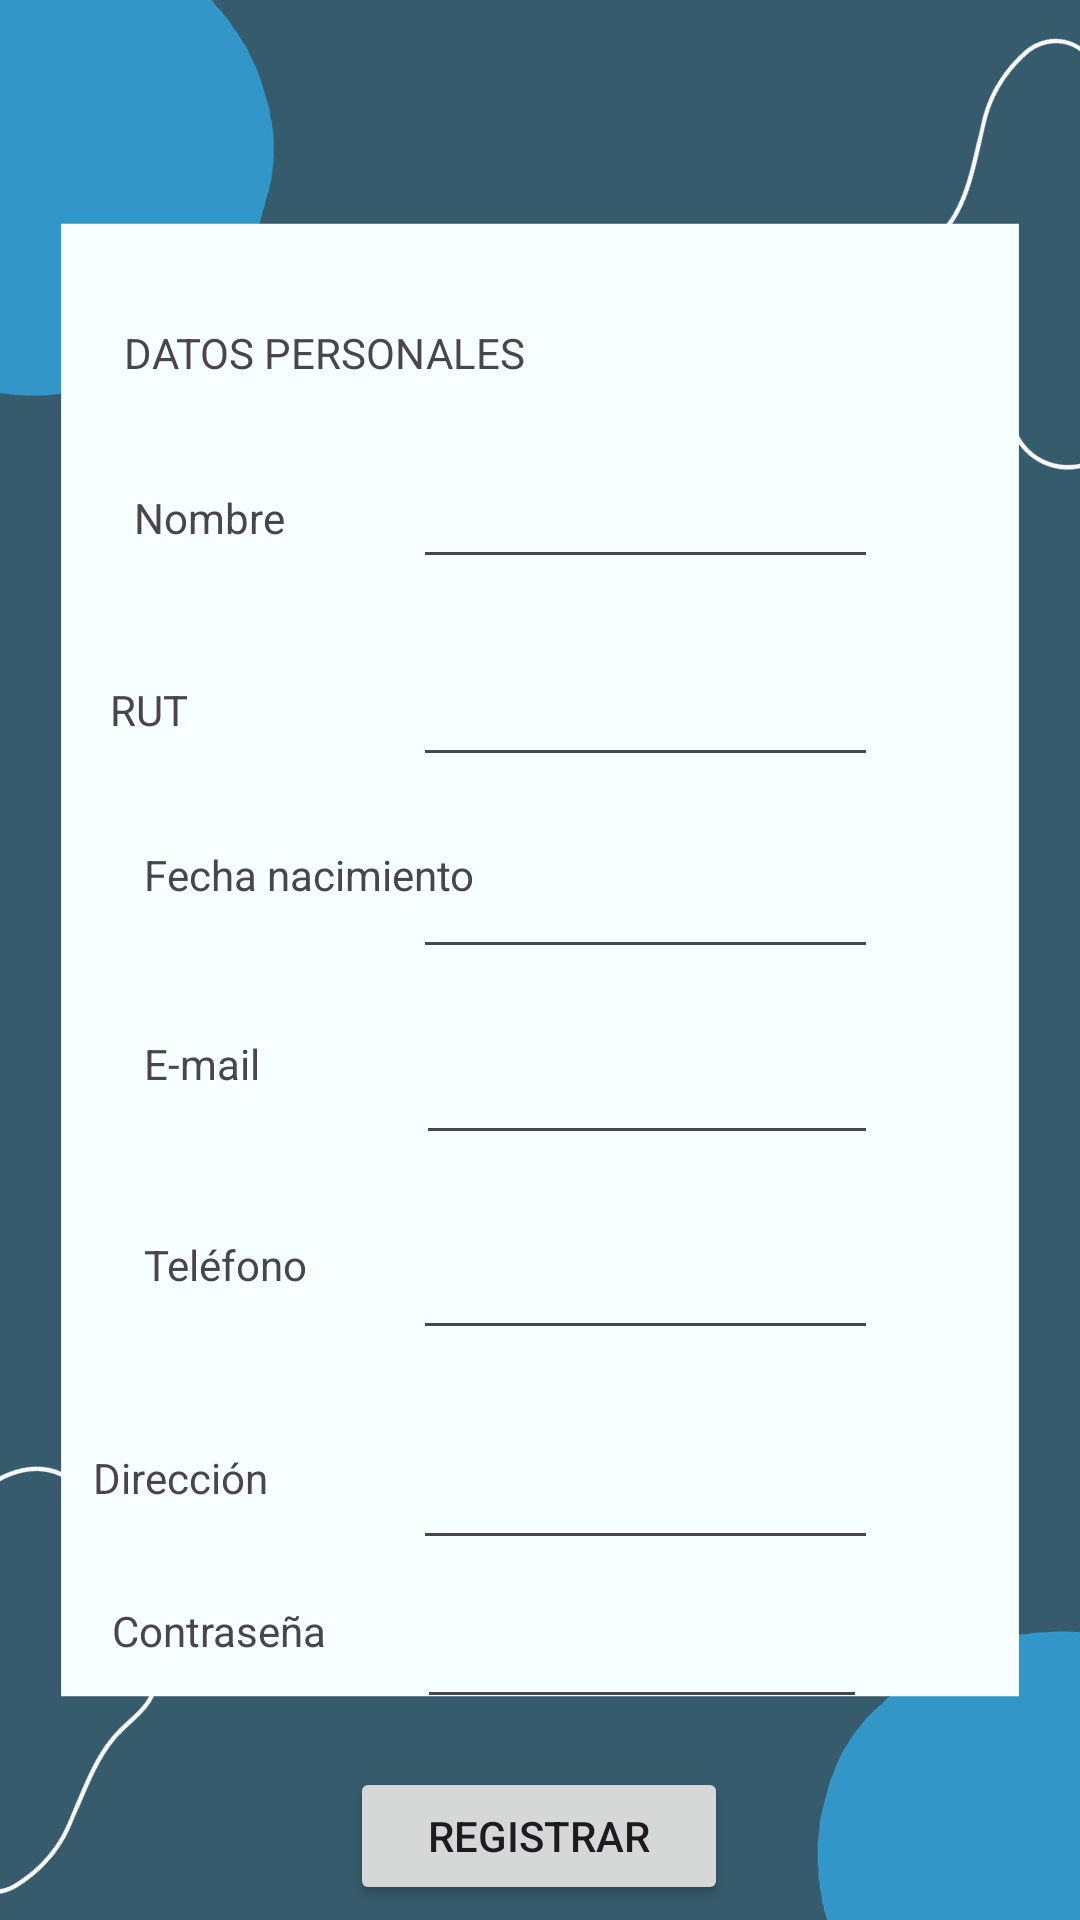

Write the Android layout XML for this screen, with the resource values it uses.
<!-- AndroidManifest.xml: application theme Theme.LUCI -->
<!-- res/layout/activity_crear_cuenta.xml -->
<?xml version="1.0" encoding="utf-8"?>
<androidx.constraintlayout.widget.ConstraintLayout xmlns:android="http://schemas.android.com/apk/res/android"
    xmlns:app="http://schemas.android.com/apk/res-auto"
    xmlns:tools="http://schemas.android.com/tools"
    android:layout_width="match_parent"
    android:layout_height="match_parent"
    android:background="@drawable/Formato1"
    android:orientation="vertical"
    tools:context=".CrearCuenta">

    <TextView
        android:id="@+id/textView30"
        android:layout_width="56dp"
        android:layout_height="20dp"
        android:layout_marginStart="36dp"
        android:layout_marginTop="36dp"
        android:text="Nombre"
        app:layout_constraintEnd_toStartOf="@+id/etNombre"
        app:layout_constraintHorizontal_bias="0.187"
        app:layout_constraintStart_toStartOf="parent"
        app:layout_constraintTop_toBottomOf="@+id/textView5" />

    <EditText
        android:id="@+id/etDireccion"
        android:layout_width="155dp"
        android:layout_height="42dp"
        android:layout_marginTop="28dp"
        android:ems="10"
        android:inputType="text"
        app:layout_constraintEnd_toEndOf="parent"
        app:layout_constraintHorizontal_bias="0.671"
        app:layout_constraintStart_toStartOf="parent"
        app:layout_constraintTop_toBottomOf="@+id/etTelefono" />

    <EditText
        android:id="@+id/etRut"
        android:layout_width="155dp"
        android:layout_height="42dp"
        android:layout_marginTop="24dp"
        android:ems="10"
        android:inputType="text"
        app:layout_constraintEnd_toEndOf="parent"
        app:layout_constraintHorizontal_bias="0.671"
        app:layout_constraintStart_toStartOf="parent"
        app:layout_constraintTop_toBottomOf="@+id/etNombre" />

    <EditText
        android:id="@+id/etNombre"
        android:layout_width="155dp"
        android:layout_height="42dp"
        android:layout_marginTop="24dp"
        android:ems="10"
        android:inputType="text"
        app:layout_constraintEnd_toEndOf="parent"
        app:layout_constraintHorizontal_bias="0.671"
        app:layout_constraintStart_toStartOf="parent"
        app:layout_constraintTop_toBottomOf="@+id/textView5" />

    <TextView
        android:id="@+id/textView5"
        android:layout_width="wrap_content"
        android:layout_height="wrap_content"
        android:layout_marginTop="108dp"
        android:text="DATOS PERSONALES"
        app:layout_constraintEnd_toEndOf="parent"
        app:layout_constraintHorizontal_bias="0.182"
        app:layout_constraintStart_toStartOf="parent"
        app:layout_constraintTop_toTopOf="parent" />

    <TextView
        android:id="@+id/textView10"
        android:layout_width="wrap_content"
        android:layout_height="wrap_content"
        android:layout_marginTop="44dp"
        android:text="RUT"
        app:layout_constraintEnd_toStartOf="@+id/etRut"
        app:layout_constraintHorizontal_bias="0.328"
        app:layout_constraintStart_toStartOf="parent"
        app:layout_constraintTop_toBottomOf="@+id/textView30" />

    <TextView
        android:id="@+id/textView11"
        android:layout_width="wrap_content"
        android:layout_height="wrap_content"
        android:layout_marginStart="48dp"
        android:layout_marginTop="36dp"
        android:text="Fecha nacimiento"
        app:layout_constraintEnd_toStartOf="@+id/etFechaNacimiento"
        app:layout_constraintHorizontal_bias="0.0"
        app:layout_constraintStart_toStartOf="parent"
        app:layout_constraintTop_toBottomOf="@+id/textView10" />

    <TextView
        android:id="@+id/textView16"
        android:layout_width="wrap_content"
        android:layout_height="wrap_content"
        android:layout_marginStart="48dp"
        android:layout_marginTop="44dp"
        android:text="E-mail"
        app:layout_constraintEnd_toStartOf="@+id/etEmail"
        app:layout_constraintHorizontal_bias="0.0"
        app:layout_constraintStart_toStartOf="parent"
        app:layout_constraintTop_toBottomOf="@+id/textView11" />

    <TextView
        android:id="@+id/textView17"
        android:layout_width="wrap_content"
        android:layout_height="wrap_content"
        android:layout_marginStart="48dp"
        android:layout_marginTop="48dp"
        android:text="Teléfono"
        app:layout_constraintEnd_toStartOf="@+id/etTelefono"
        app:layout_constraintHorizontal_bias="0.0"
        app:layout_constraintStart_toStartOf="parent"
        app:layout_constraintTop_toBottomOf="@+id/textView16" />

    <TextView
        android:id="@+id/textView22"
        android:layout_width="wrap_content"
        android:layout_height="wrap_content"
        android:layout_marginTop="52dp"
        android:text="Dirección"
        app:layout_constraintEnd_toStartOf="@+id/etDireccion"
        app:layout_constraintHorizontal_bias="0.389"
        app:layout_constraintStart_toStartOf="parent"
        app:layout_constraintTop_toBottomOf="@+id/textView17" />

    <Button
        android:id="@+id/btnr"
        android:layout_width="126dp"
        android:layout_height="46dp"
        android:layout_marginTop="36dp"
        android:text="Registrar"
        app:layout_constraintEnd_toEndOf="parent"
        app:layout_constraintHorizontal_bias="0.498"
        app:layout_constraintStart_toStartOf="parent"
        app:layout_constraintTop_toBottomOf="@+id/textView41" />

    <EditText
        android:id="@+id/etFechaNacimiento"
        android:layout_width="155dp"
        android:layout_height="48dp"
        android:layout_marginTop="16dp"
        android:ems="10"
        android:inputType="date"
        app:layout_constraintEnd_toEndOf="parent"
        app:layout_constraintHorizontal_bias="0.671"
        app:layout_constraintStart_toStartOf="parent"
        app:layout_constraintTop_toBottomOf="@+id/etRut" />

    <EditText
        android:id="@+id/etEmail"
        android:layout_width="154dp"
        android:layout_height="46dp"
        android:layout_marginTop="16dp"
        android:ems="10"
        android:inputType="textEmailAddress"
        app:layout_constraintEnd_toEndOf="parent"
        app:layout_constraintHorizontal_bias="0.673"
        app:layout_constraintStart_toStartOf="parent"
        app:layout_constraintTop_toBottomOf="@+id/etFechaNacimiento" />

    <EditText
        android:id="@+id/etTelefono"
        android:layout_width="155dp"
        android:layout_height="45dp"
        android:layout_marginTop="20dp"
        android:ems="10"
        android:inputType="number"
        app:layout_constraintEnd_toEndOf="parent"
        app:layout_constraintHorizontal_bias="0.671"
        app:layout_constraintStart_toStartOf="parent"
        app:layout_constraintTop_toBottomOf="@+id/etEmail" />

    <TextView
        android:id="@+id/textView41"
        android:layout_width="wrap_content"
        android:layout_height="wrap_content"
        android:layout_marginTop="32dp"
        android:text="Contraseña"
        app:layout_constraintEnd_toEndOf="parent"
        app:layout_constraintHorizontal_bias="0.129"
        app:layout_constraintStart_toStartOf="parent"
        app:layout_constraintTop_toBottomOf="@+id/textView22" />

    <EditText
        android:id="@+id/etTelefono2"
        android:layout_width="150dp"
        android:layout_height="37dp"
        android:layout_marginTop="16dp"
        android:ems="10"
        android:inputType="textPassword"
        app:layout_constraintEnd_toEndOf="parent"
        app:layout_constraintHorizontal_bias="0.662"
        app:layout_constraintStart_toStartOf="parent"
        app:layout_constraintTop_toBottomOf="@+id/etDireccion" />

</androidx.constraintlayout.widget.ConstraintLayout>
<!-- resources referenced by this layout -->
<resources>
  <!-- drawable Formato1: jpg bitmap (drawable, 36630 bytes) -->
  <style name="Theme.LUCI" parent="Base.Theme.LUCI" />
  <style name="Base.Theme.LUCI" parent="Theme.Material3.DayNight.NoActionBar">
          
          
      </style>
</resources>
